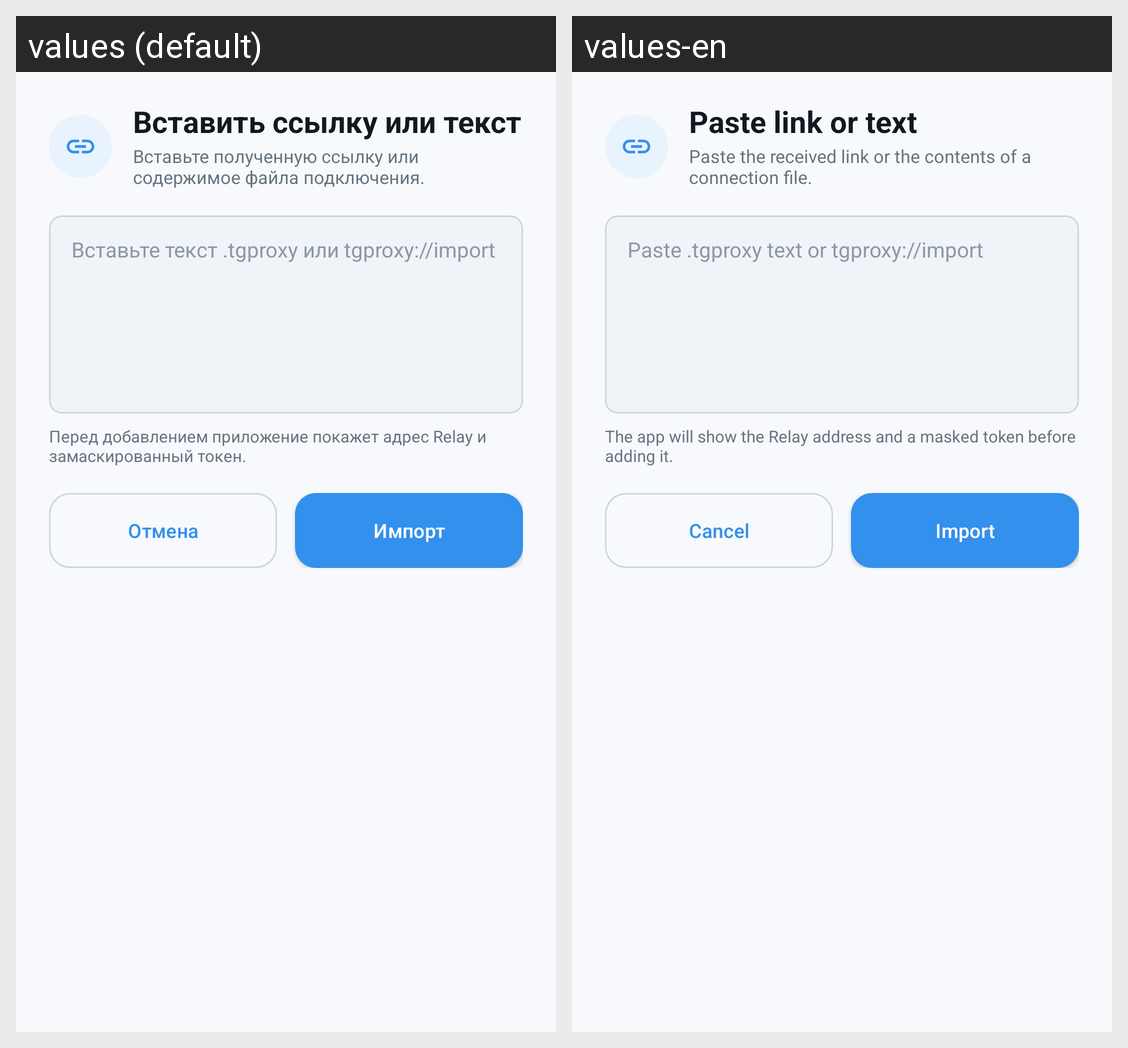

This grid shows one Android layout under two languages. Give, for every string resource on the screen, its name, the default text and each shown locale's text.
Android screen res/layout/dialog_relay_paste.xml rendered under 2 locales, left to right: values (default), values-en. Device: Nexus 5 (rendered at 1080×1920; each locale shown at half size, 540×960, under a caption strip naming it); theme AppTheme.
Strings drawn on this screen, with the default value and each locale's value (text and hints the layout hard-codes, and strings that could not be matched under every locale, appear in the picture but are not listed):

vps_connections_add_text
  values: Вставить ссылку или текст
  values-en: Paste link or text

relay_paste_description
  values: Вставьте полученную ссылку или содержимое файла подключения.
  values-en: Paste the received link or the contents of a connection file.

import_payload_hint
  values: Вставьте текст .tgproxy или tgproxy://import
  values-en: Paste .tgproxy text or tgproxy://import

relay_paste_security_note
  values: Перед добавлением приложение покажет адрес Relay и замаскированный токен.
  values-en: The app will show the Relay address and a masked token before adding it.

cancel
  values: Отмена
  values-en: Cancel

import_settings
  values: Импорт
  values-en: Import
